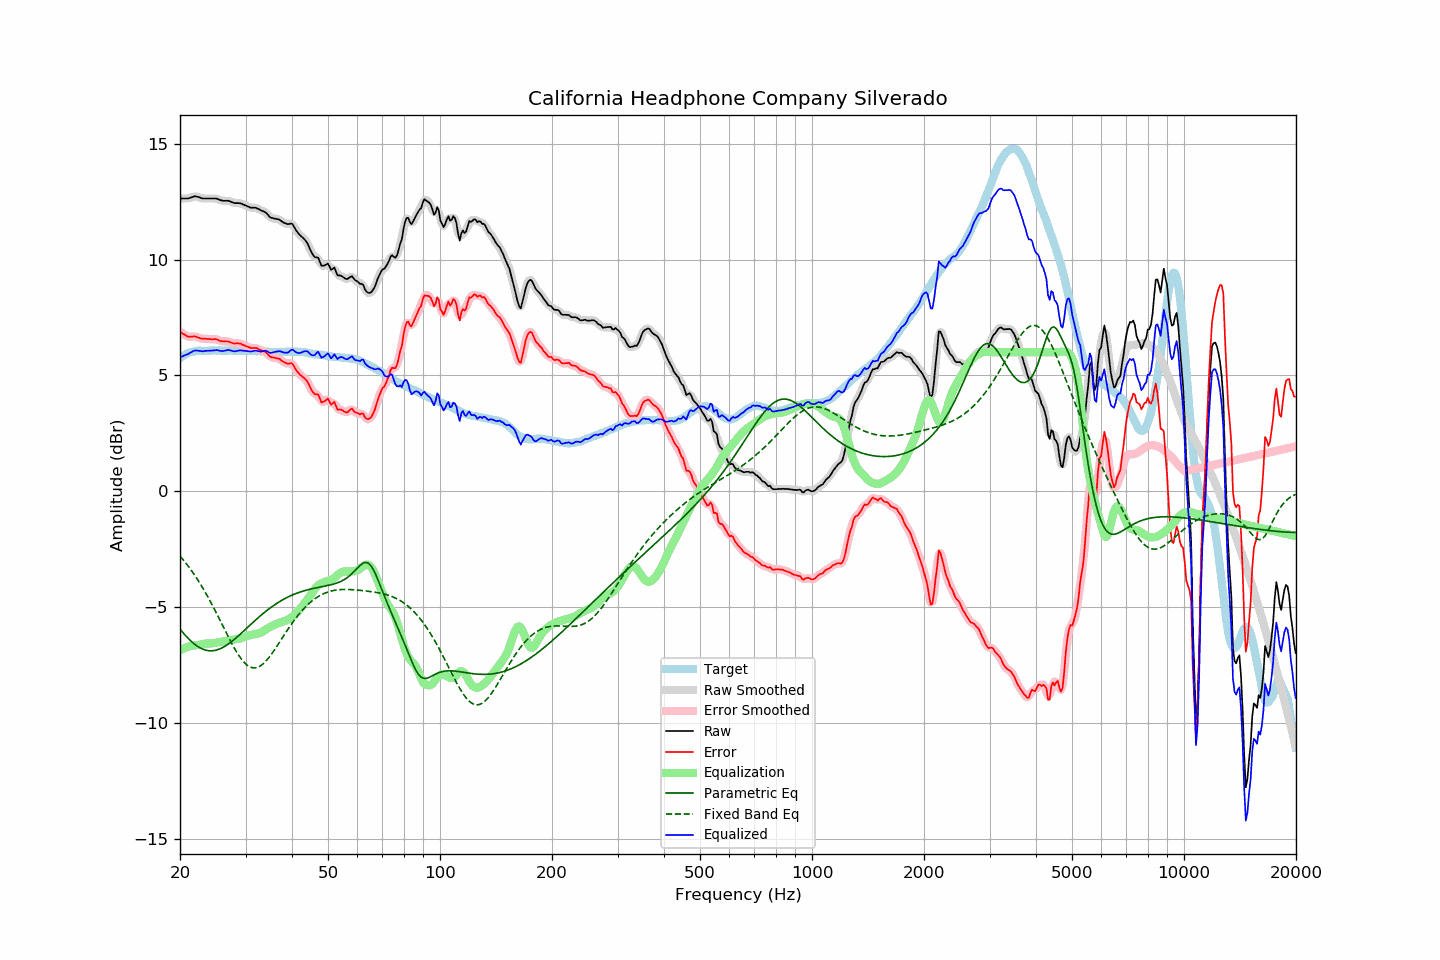

Data behind this chart, as committed beside it:
frequency, raw, error, smoothed, error_smoothed, equalization, parametric_eq, fixed_band_eq, equalized_raw, equalized_smoothed, target
20.00, 12.64, 6.89, 12.64, 6.89, -6.86, -5.95, -2.80, 5.78, 5.78, 5.75
20.20, 12.64, 6.84, 12.64, 6.84, -6.83, -6.03, -2.88, 5.81, 5.81, 5.80
20.40, 12.64, 6.79, 12.64, 6.79, -6.80, -6.12, -2.96, 5.84, 5.84, 5.85
20.61, 12.64, 6.76, 12.64, 6.75, -6.77, -6.20, -3.05, 5.87, 5.87, 5.88
20.81, 12.64, 6.71, 12.64, 6.71, -6.74, -6.27, -3.13, 5.90, 5.90, 5.93
21.02, 12.64, 6.67, 12.64, 6.68, -6.72, -6.35, -3.22, 5.92, 5.93, 5.97
21.23, 12.66, 6.67, 12.66, 6.67, -6.69, -6.42, -3.32, 5.96, 5.96, 5.99
21.44, 12.68, 6.67, 12.68, 6.67, -6.68, -6.48, -3.41, 6.00, 6.01, 6.01
21.66, 12.71, 6.68, 12.71, 6.68, -6.67, -6.54, -3.51, 6.04, 6.04, 6.03
21.87, 12.73, 6.69, 12.72, 6.68, -6.66, -6.60, -3.61, 6.07, 6.07, 6.04
22.09, 12.73, 6.67, 12.73, 6.67, -6.65, -6.65, -3.71, 6.08, 6.08, 6.06
22.31, 12.71, 6.64, 12.71, 6.65, -6.64, -6.70, -3.82, 6.07, 6.07, 6.07
22.54, 12.69, 6.62, 12.69, 6.62, -6.63, -6.74, -3.93, 6.06, 6.06, 6.07
22.76, 12.66, 6.59, 12.66, 6.60, -6.61, -6.78, -4.04, 6.04, 6.05, 6.07
22.99, 12.64, 6.58, 12.64, 6.59, -6.60, -6.81, -4.16, 6.04, 6.05, 6.06
23.22, 12.64, 6.58, 12.64, 6.58, -6.59, -6.84, -4.27, 6.05, 6.05, 6.05
23.45, 12.64, 6.58, 12.64, 6.58, -6.58, -6.86, -4.40, 6.06, 6.06, 6.05
23.69, 12.64, 6.57, 12.64, 6.58, -6.57, -6.87, -4.52, 6.06, 6.06, 6.06
23.92, 12.64, 6.57, 12.64, 6.57, -6.57, -6.88, -4.64, 6.07, 6.07, 6.06
24.16, 12.64, 6.57, 12.64, 6.56, -6.57, -6.89, -4.77, 6.07, 6.07, 6.07
24.40, 12.64, 6.56, 12.64, 6.56, -6.57, -6.89, -4.90, 6.07, 6.07, 6.08
24.65, 12.64, 6.57, 12.64, 6.57, -6.56, -6.88, -5.04, 6.08, 6.08, 6.07
24.89, 12.64, 6.57, 12.64, 6.56, -6.55, -6.87, -5.17, 6.09, 6.09, 6.07
25.14, 12.63, 6.56, 12.62, 6.55, -6.53, -6.85, -5.31, 6.10, 6.09, 6.07
25.39, 12.60, 6.52, 12.60, 6.52, -6.52, -6.83, -5.45, 6.08, 6.08, 6.08
25.65, 12.57, 6.49, 12.57, 6.50, -6.51, -6.80, -5.58, 6.06, 6.06, 6.08
25.91, 12.55, 6.48, 12.55, 6.48, -6.50, -6.77, -5.72, 6.05, 6.05, 6.07
26.16, 12.54, 6.47, 12.54, 6.47, -6.48, -6.73, -5.86, 6.06, 6.06, 6.07
26.43, 12.54, 6.47, 12.54, 6.47, -6.47, -6.69, -6.00, 6.07, 6.07, 6.07
26.69, 12.54, 6.47, 12.54, 6.47, -6.45, -6.65, -6.14, 6.09, 6.09, 6.07
26.96, 12.54, 6.46, 12.53, 6.46, -6.44, -6.60, -6.28, 6.10, 6.09, 6.08
27.23, 12.52, 6.44, 12.52, 6.44, -6.43, -6.55, -6.41, 6.09, 6.08, 6.08
27.50, 12.49, 6.41, 12.49, 6.41, -6.42, -6.50, -6.54, 6.07, 6.07, 6.08
27.77, 12.46, 6.39, 12.46, 6.39, -6.41, -6.44, -6.67, 6.05, 6.05, 6.07
28.05, 12.44, 6.37, 12.44, 6.38, -6.40, -6.38, -6.80, 6.04, 6.04, 6.06
28.33, 12.44, 6.38, 12.44, 6.38, -6.39, -6.32, -6.91, 6.05, 6.05, 6.05
28.62, 12.44, 6.39, 12.44, 6.38, -6.37, -6.26, -7.03, 6.06, 6.06, 6.05
28.90, 12.44, 6.38, 12.43, 6.38, -6.36, -6.20, -7.13, 6.08, 6.08, 6.06
29.19, 12.42, 6.37, 12.42, 6.36, -6.34, -6.14, -7.23, 6.08, 6.08, 6.05
29.48, 12.39, 6.32, 12.39, 6.33, -6.32, -6.07, -7.32, 6.07, 6.07, 6.07
29.78, 12.36, 6.30, 12.36, 6.30, -6.30, -6.01, -7.39, 6.06, 6.06, 6.06
30.08, 12.33, 6.26, 12.33, 6.26, -6.27, -5.95, -7.46, 6.06, 6.06, 6.07
30.38, 12.30, 6.24, 12.30, 6.24, -6.25, -5.88, -7.52, 6.05, 6.05, 6.06
30.68, 12.27, 6.21, 12.27, 6.21, -6.23, -5.82, -7.56, 6.04, 6.04, 6.06
30.99, 12.24, 6.18, 12.25, 6.19, -6.21, -5.75, -7.60, 6.03, 6.04, 6.05
31.30, 12.24, 6.18, 12.24, 6.19, -6.19, -5.69, -7.62, 6.05, 6.05, 6.05
31.61, 12.24, 6.19, 12.24, 6.19, -6.18, -5.62, -7.62, 6.06, 6.06, 6.05
31.93, 12.24, 6.19, 12.23, 6.18, -6.17, -5.56, -7.62, 6.07, 6.07, 6.05
32.24, 12.21, 6.17, 12.21, 6.16, -6.15, -5.50, -7.60, 6.06, 6.06, 6.04
32.57, 12.18, 6.13, 12.18, 6.13, -6.13, -5.44, -7.58, 6.04, 6.04, 6.05
32.89, 12.14, 6.09, 12.14, 6.10, -6.11, -5.38, -7.54, 6.03, 6.03, 6.05
33.22, 12.11, 6.07, 12.11, 6.07, -6.07, -5.32, -7.49, 6.03, 6.04, 6.04
33.55, 12.08, 6.04, 12.08, 6.05, -6.03, -5.26, -7.43, 6.05, 6.05, 6.03
33.89, 12.05, 6.03, 12.04, 6.01, -5.99, -5.20, -7.36, 6.06, 6.06, 6.02
34.23, 11.99, 5.96, 11.98, 5.96, -5.94, -5.15, -7.29, 6.05, 6.04, 6.03
34.57, 11.91, 5.89, 11.91, 5.89, -5.90, -5.09, -7.21, 6.01, 6.01, 6.02
34.92, 11.83, 5.81, 11.85, 5.83, -5.86, -5.04, -7.12, 5.97, 5.99, 6.02
35.27, 11.80, 5.78, 11.80, 5.79, -5.82, -4.99, -7.02, 5.98, 5.98, 6.01
35.62, 11.79, 5.78, 11.78, 5.77, -5.79, -4.94, -6.93, 6.00, 5.99, 6.01
35.97, 11.77, 5.76, 11.77, 5.76, -5.76, -4.90, -6.82, 6.01, 6.01, 6.01
... 635 more rows
